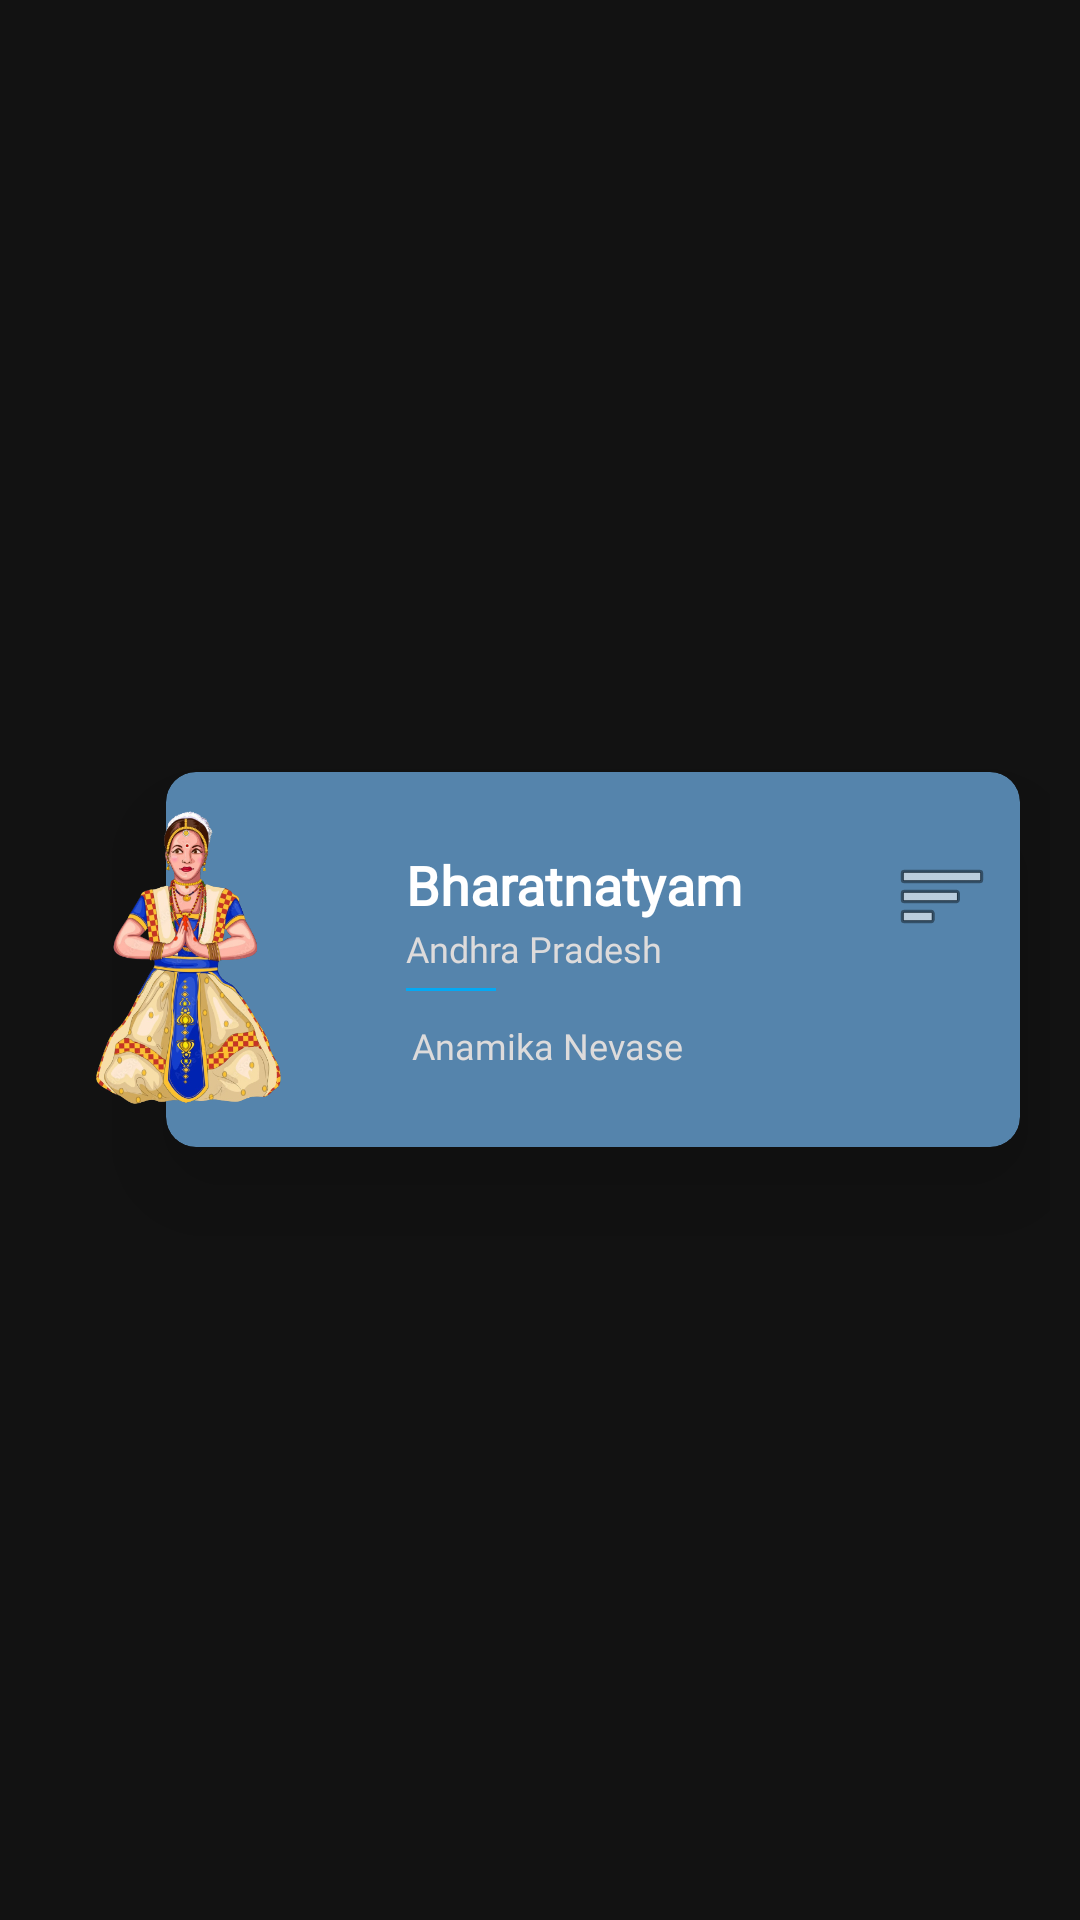

Reconstruct the res/layout file that produces this screen, plus the resources it refers to.
<!-- AndroidManifest.xml: application theme Theme.The_Dance_Arena_SAM -->
<!-- res/layout/view.xml -->
<?xml version="1.0" encoding="utf-8"?>
<LinearLayout xmlns:android="http://schemas.android.com/apk/res/android"
    xmlns:app="http://schemas.android.com/apk/res-auto"
    android:layout_width="match_parent"
    android:layout_height="wrap_content"
    android:layout_marginStart="20dp"
    android:layout_marginBottom="15dp"
    android:gravity="center_vertical"
    android:padding="10dp">

    <ImageView
        android:id="@+id/dance_img"
        android:layout_width="120dp"
        android:layout_height="110dp"
        android:elevation="30dp"
        android:src="@drawable/sattriya_dance" />


    <androidx.cardview.widget.CardView
        android:layout_width="match_parent"
        android:layout_height="125dp"
        android:layout_marginStart="-75dp"
        android:layout_marginEnd="10dp"
        android:backgroundTint="@color/secondary"
        app:cardCornerRadius="10dp"
        app:cardElevation="20dp">

        <LinearLayout
            android:layout_width="match_parent"
            android:layout_height="wrap_content"
            android:layout_gravity="center_vertical"
            android:layout_marginStart="80dp"
            android:orientation="vertical">

            <LinearLayout
                android:layout_width="match_parent"
                android:layout_height="wrap_content"
                android:orientation="horizontal">

                <TextView
                    android:id="@+id/title"
                    android:layout_width="0dp"
                    android:layout_height="wrap_content"
                    android:layout_weight="1"
                    android:fontFamily="@font/poppins_semibold"
                    android:text="Bharatnatyam"
                    android:textColor="@color/white"
                    android:textSize="18sp"
                    android:textStyle="bold" />

                <ImageView
                    android:layout_width="wrap_content"
                    android:layout_height="wrap_content"
                    android:layout_marginEnd="10dp"
                    android:src="@android:drawable/ic_menu_sort_by_size" />
            </LinearLayout>


            <TextView
                android:id="@+id/origin"
                android:layout_width="wrap_content"
                android:layout_height="wrap_content"
                android:layout_marginTop="-7dp"
                android:fontFamily="@font/poppins_regular"
                android:text="Andhra Pradesh"
                android:textColor="@color/subtext"
                android:textSize="12sp" />

            <View
                android:layout_width="30dp"
                android:layout_height="1dp"
                android:layout_marginTop="5dp"
                android:background="#03A9F4"
                android:orientation="vertical" />


            <LinearLayout
                android:layout_width="match_parent"
                android:layout_height="wrap_content"
                android:layout_marginTop="10dp"
                android:orientation="horizontal">




                <TextView
                    android:id="@+id/exponent"
                    android:layout_width="wrap_content"
                    android:layout_height="match_parent"
                    android:layout_marginStart="2dp"
                    android:fontFamily="@font/poppins_regular"
                    android:text="Anamika Nevase"
                    android:textColor="@color/subtext"
                    android:textSize="12sp"
                    />















            </LinearLayout>

        </LinearLayout>


    </androidx.cardview.widget.CardView>


</LinearLayout>
<!-- resources referenced by this layout -->
<resources>
  <color name="secondary">#5584AC</color>
  <color name="subtext">#DDDBDB</color>
  <color name="white">#FFFFFFFF</color>
  <!-- drawable sattriya_dance: png bitmap (drawable-v24, 244315 bytes) -->
  <style name="Theme.The_Dance_Arena_SAM" parent="Theme.MaterialComponents.NoActionBar">
          
          <item name="colorPrimary">@color/purple_500</item>
          <item name="colorPrimaryVariant">@color/purple_700</item>
          <item name="colorOnPrimary">@color/white</item>
          
          <item name="colorSecondary">@color/teal_200</item>
          <item name="colorSecondaryVariant">@color/teal_700</item>
          <item name="colorOnSecondary">@color/black</item>
          
          <item name="android:statusBarColor" tools:targetApi="l">?attr/colorPrimaryVariant</item>
          
      </style>
  <color name="purple_500">#FF6200EE</color>
  <color name="purple_700">#FF3700B3</color>
  <color name="teal_200">#FF03DAC5</color>
  <color name="teal_700">#FF018786</color>
  <color name="black">#FF000000</color>
</resources>
